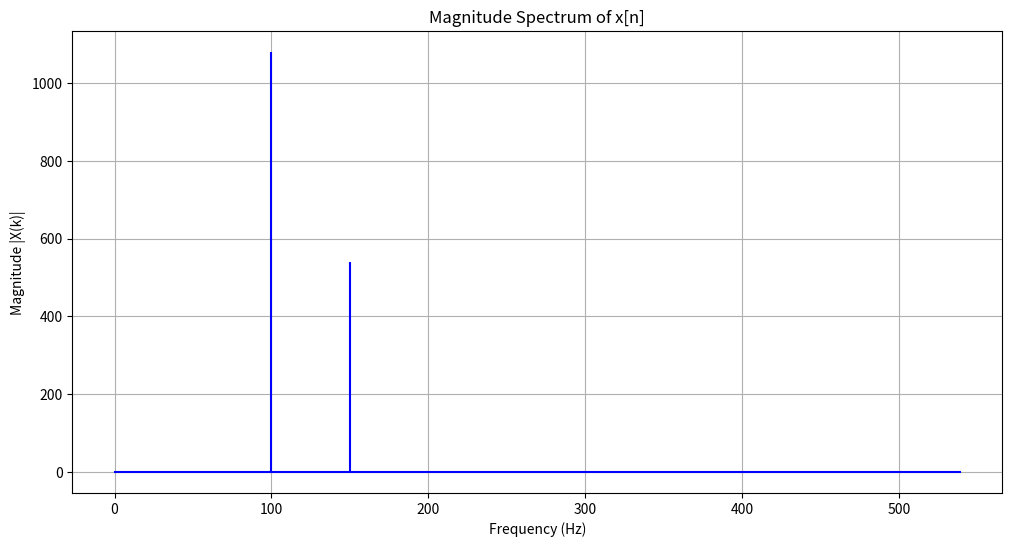

Python code for this plot:
import numpy as np
import matplotlib.pyplot as plt

# Define the continuous time signal x(t)
def x_t(t):
    return 2 * np.cos(200 * np.pi * t + 0.25 * np.pi) - np.sin(300 * np.pi * t + 0.5 * np.pi)

# Sampling
Fs = 1080  # Sampling frequency
T = 1/Fs  # Sampling period
N = Fs  # Number of points (1 second worth of samples)
t = np.arange(0, 1, T)  # Time vector for one second
x_n = x_t(t)  # Sampled signal

# Perform DFT
X_k = np.fft.fft(x_n)

# Frequencies
freqs = np.fft.fftfreq(N, T)

# Problem A (b): Plot the magnitude spectrum
plt.figure(figsize=(12, 6))
plt.stem(freqs[:N // 2], np.abs(X_k[:N // 2]), 'b', markerfmt=" ", basefmt="-b")
plt.title('Magnitude Spectrum of x[n]')
plt.xlabel('Frequency (Hz)')
plt.ylabel('Magnitude |X(k)|')
plt.grid(True)
plt.show()

# Results for Problem A (b)
# We return the first few DFT coefficients and their corresponding frequencies for comparison
dft_results = [(freq, coeff) for freq, coeff in zip(freqs[:N // 2], X_k[:N // 2])]
dft_results[:10]  # Display first 10 DFT coefficients for brevity